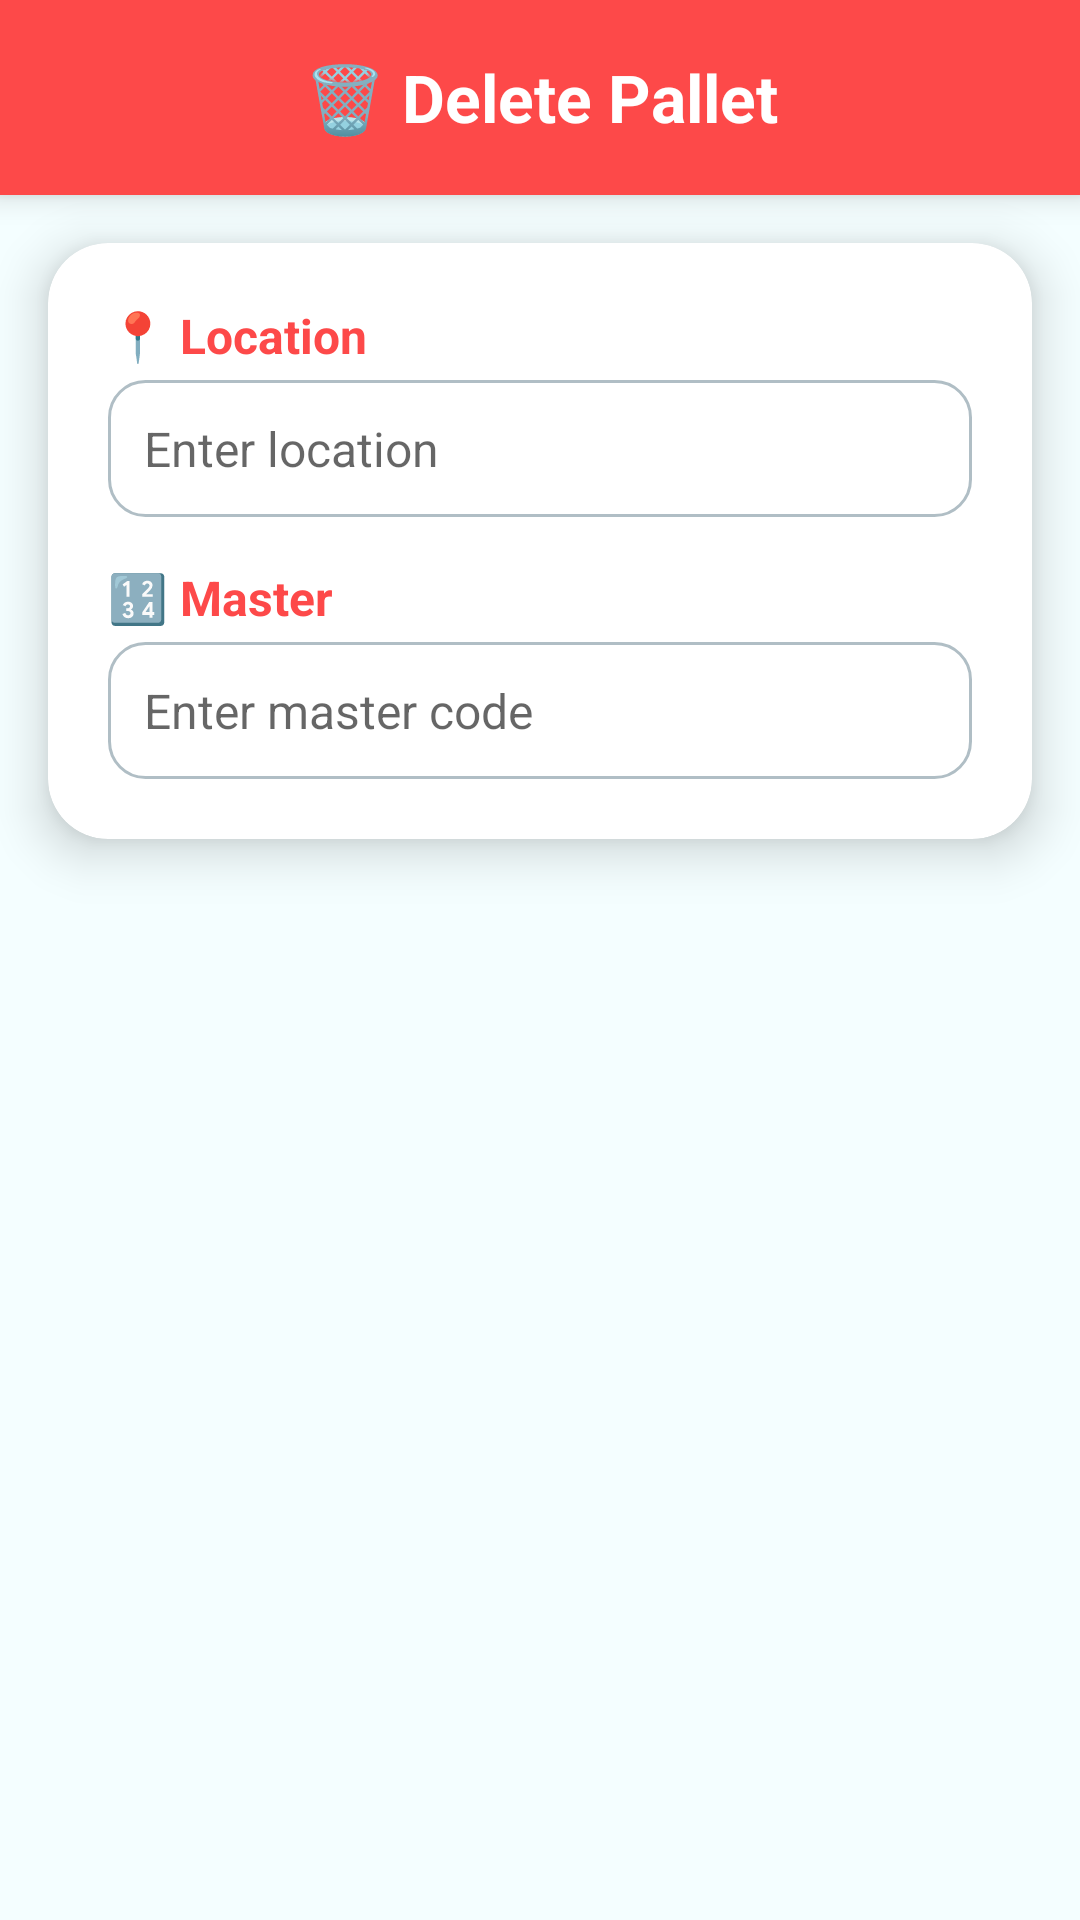

Produce the Android XML layout that renders to this screen, including the resource entries it uses.
<!-- AndroidManifest.xml: application theme Theme.WGPLLOCATION -->
<!-- res/layout/delete.xml -->
<?xml version="1.0" encoding="utf-8"?>
<androidx.constraintlayout.widget.ConstraintLayout
    xmlns:android="http://schemas.android.com/apk/res/android"
    xmlns:app="http://schemas.android.com/apk/res-auto"
    xmlns:tools="http://schemas.android.com/tools"
    android:layout_width="match_parent"
    android:layout_height="match_parent"
    android:background="#F4FEFF"
    tools:context=".MainLogin">

    
    <FrameLayout
        android:id="@+id/headerMenu"
        android:layout_width="0dp"
        android:layout_height="65dp"
        android:background="#FD4949"
        android:elevation="6dp"
        app:layout_constraintTop_toTopOf="parent"
        app:layout_constraintStart_toStartOf="parent"
        app:layout_constraintEnd_toEndOf="parent">

        <TextView
            android:id="@+id/txtNamemodule"
            android:layout_width="match_parent"
            android:layout_height="match_parent"
            android:gravity="center"
            android:text="🗑️ Delete Pallet"
            android:textColor="#FFFFFF"
            android:textSize="22sp"
            android:textStyle="bold"/>
    </FrameLayout>

    
    <androidx.cardview.widget.CardView
        android:id="@+id/cardData"
        android:layout_width="0dp"
        android:layout_height="wrap_content"
        android:layout_margin="16dp"
        app:cardCornerRadius="20dp"
        app:cardElevation="10dp"
        android:backgroundTint="#FFFFFF"
        app:layout_constraintTop_toBottomOf="@id/headerMenu"
        app:layout_constraintStart_toStartOf="parent"
        app:layout_constraintEnd_toEndOf="parent">

        <LinearLayout
            android:layout_width="match_parent"
            android:layout_height="wrap_content"
            android:orientation="vertical"
            android:padding="20dp">

            
            <TextView
                android:layout_width="match_parent"
                android:layout_height="wrap_content"
                android:text="📍 Location"
                android:textColor="#FD4949"
                android:textStyle="bold"
                android:textSize="16sp"
                android:layout_marginBottom="4dp"/>

            <EditText
                android:id="@+id/editTextArea"
                android:layout_width="match_parent"
                android:layout_height="wrap_content"
                android:hint="Enter location"
                android:background="@drawable/bg_edittext"
                android:inputType="text"
                android:padding="12dp"
                android:textColor="#000000"
                android:textSize="16sp"
                android:layout_marginBottom="16dp"/>

            
            <TextView
                android:layout_width="match_parent"
                android:layout_height="wrap_content"
                android:text="🔢 Master"
                android:textColor="#FD4949"
                android:textStyle="bold"
                android:textSize="16sp"
                android:layout_marginBottom="4dp"/>

            <EditText
                android:id="@+id/editTextMaster"
                android:layout_width="match_parent"
                android:layout_height="wrap_content"
                android:hint="Enter master code"
                android:background="@drawable/bg_edittext"
                android:inputType="text"
                android:padding="12dp"
                android:textColor="#000000"
                android:textSize="16sp"/>
        </LinearLayout>
    </androidx.cardview.widget.CardView>

    
    <TextView
        android:id="@+id/lbl_Error"
        android:layout_width="0dp"
        android:layout_height="wrap_content"
        android:textColor="#D32F2F"
        android:textStyle="italic"
        android:textSize="16sp"
        android:gravity="end"
        android:text=""
        android:layout_marginTop="16dp"
        android:layout_marginEnd="16dp"
        app:layout_constraintTop_toBottomOf="@id/cardData"
        app:layout_constraintStart_toStartOf="parent"
        app:layout_constraintEnd_toEndOf="parent"/>
</androidx.constraintlayout.widget.ConstraintLayout>
<!-- resources referenced by this layout -->
<resources>
  <!-- drawable bg_edittext (drawable) -->
  <shape xmlns:android="http://schemas.android.com/apk/res/android"
      android:shape="rectangle">
      <solid android:color="#FFFFFF"/>
      <stroke android:width="1dp" android:color="#B0BEC5"/>
      <corners android:radius="12dp"/>
      <padding android:left="10dp" android:right="10dp"
          android:top="8dp" android:bottom="8dp"/>
  </shape>
  <style name="Theme.WGPLLOCATION" parent="Theme.MaterialComponents.DayNight.DarkActionBar">
          
          <item name="colorPrimary">@color/purple_500</item>
          <item name="colorPrimaryVariant">@color/purple_700</item>
          <item name="colorOnPrimary">@color/white</item>
          
          <item name="colorSecondary">@color/teal_200</item>
          <item name="colorSecondaryVariant">@color/teal_700</item>
          <item name="colorOnSecondary">@color/black</item>
          
          <item name="android:statusBarColor">?attr/colorPrimaryVariant</item>
          
      </style>
  <!-- not gathered from this repository: default colours our renderer supplied (Android Studio template values) -->
  <color name="purple_500">#FF6200EE</color>
  <color name="purple_700">#FF3700B3</color>
  <color name="teal_200">#FF03DAC5</color>
  <color name="teal_700">#FF018786</color>
  <color name="black">#FF000000</color>
  <color name="white">#FFFFFFFF</color>
</resources>
